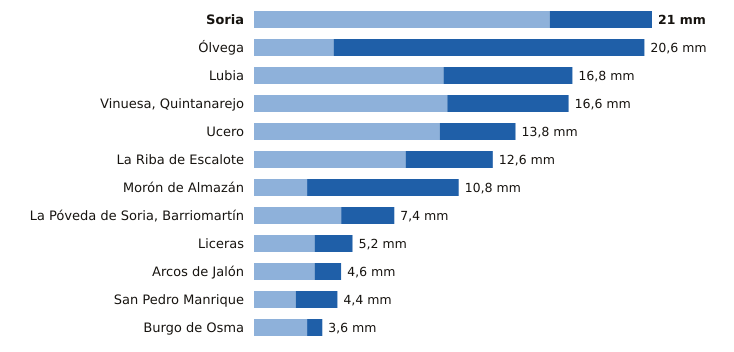

Values plotted in this chart, from the file beside it:
estacion, provincia, indicativo, mm_6_dias_anteriores, mm_hoy, mm_7_dias, horas_de_hoy
Soria, Soria, 2030, 15.6, 5.4, 21.0, 17
Ólvega, Soria, 2296A, 4.2, 16.4, 20.6, 16
Lubia, Soria, 2044B, 10.0, 6.8, 16.8, 17
Vinuesa, Quintanarejo, Soria, 2005Y, 10.2, 6.4, 16.6, 17
Ucero, Soria, 2084Y, 9.8, 4.0, 13.8, 17
La Riba de Escalote, Soria, 2059B, 8.0, 4.6, 12.6, 16
Morón de Almazán, Soria, 2048A, 2.8, 8.0, 10.8, 16
La Póveda de Soria, Barriomartín, Soria, 2017Y, 4.6, 2.8, 7.4, 13
Liceras, Soria, 2096B, 3.2, 2.0, 5.2, 16
Arcos de Jalón, Soria, 9344C, 3.2, 1.4, 4.6, 14
San Pedro Manrique, Soria, 9287A, 2.2, 2.2, 4.4, 16
Burgo de Osma, Soria, 2092, 2.8, 0.8, 3.6, 15
